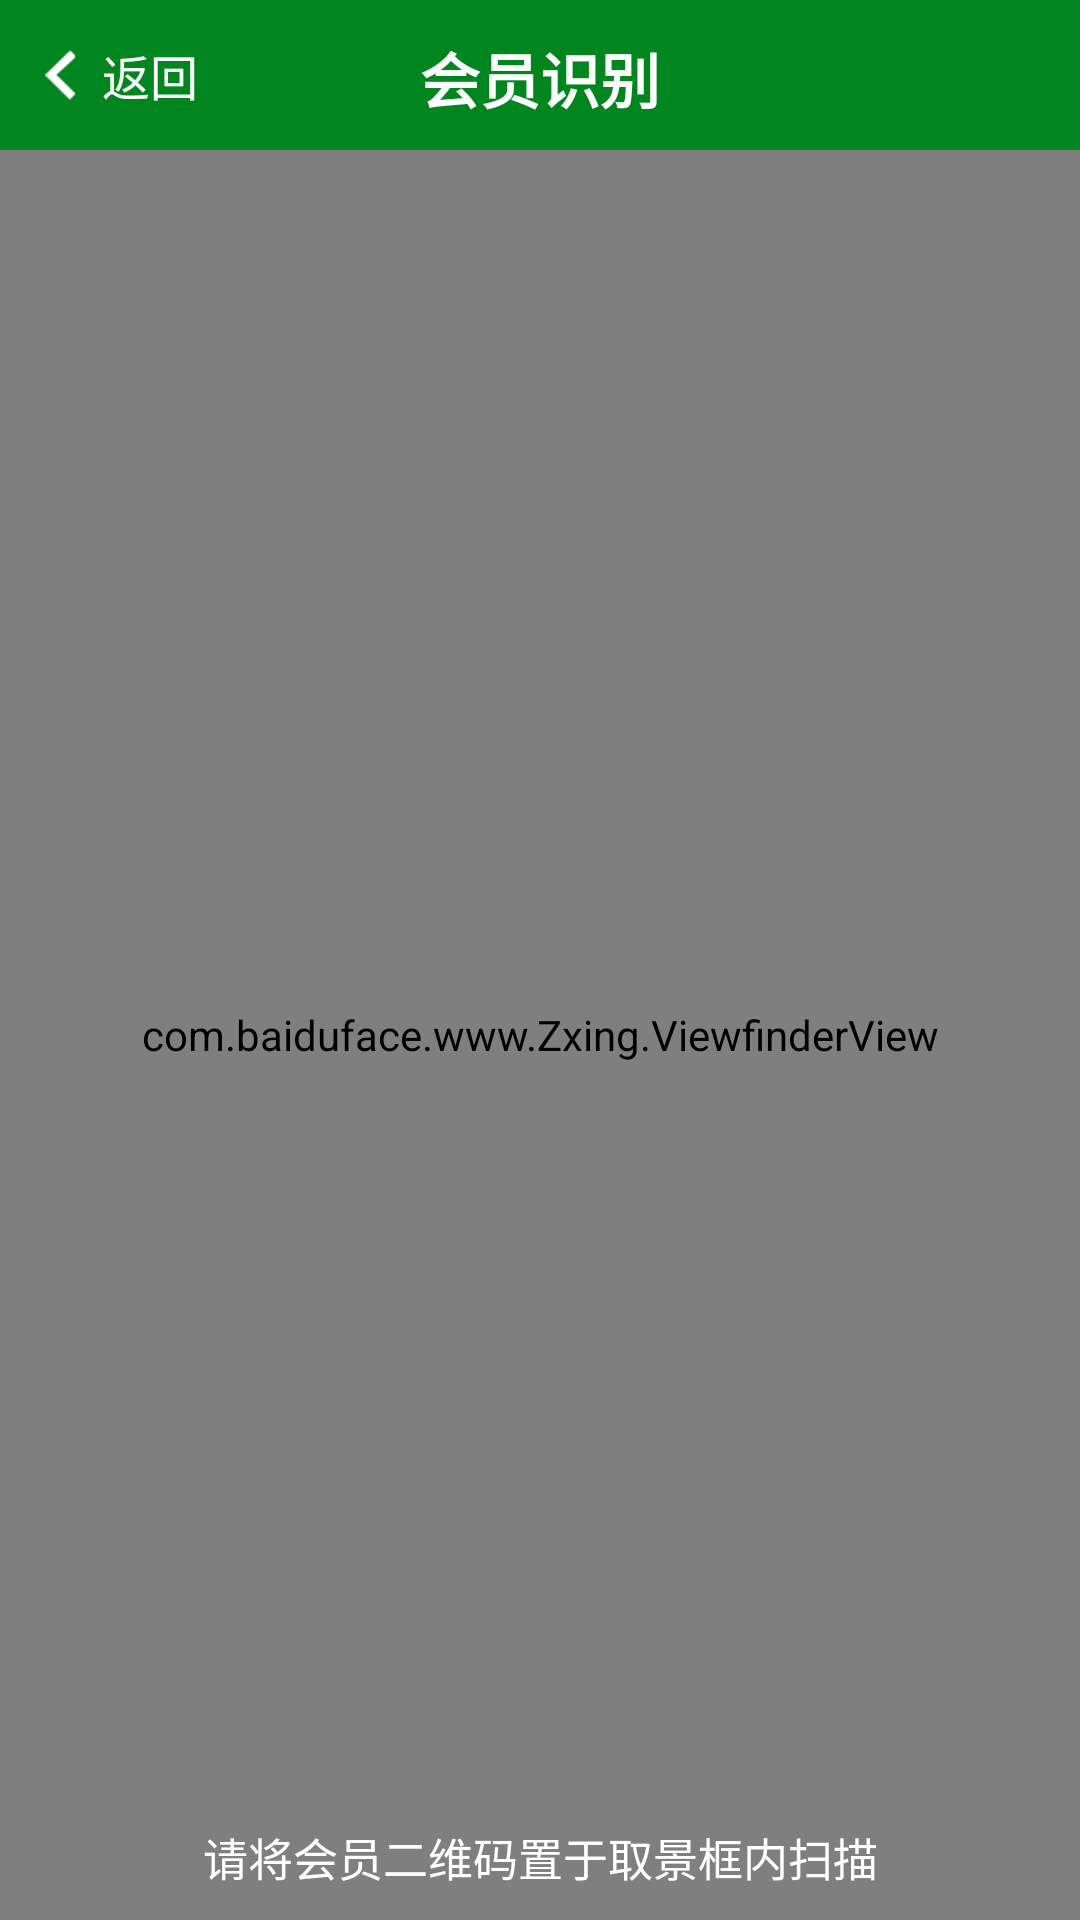

Write the Android layout XML for this screen, with the resource values it uses.
<!-- AndroidManifest.xml: application theme MyTheme -->
<!-- res/layout/dialog_scanpay.xml -->
<?xml version="1.0" encoding="utf-8"?>
<RelativeLayout xmlns:android="http://schemas.android.com/apk/res/android"
    android:orientation="vertical" android:layout_width="match_parent"
    android:layout_height="match_parent">

    <RelativeLayout
        android:layout_width="match_parent"
        android:layout_height="50dp"
        android:background="@color/whatchatgreen"
        android:gravity="center_vertical"
        android:id="@+id/relativeLayout4">

        <TextView
            android:layout_width="wrap_content"
            android:layout_height="wrap_content"
            android:layout_centerInParent="true"
            android:text="会员识别"
            android:textAppearance="?android:attr/textAppearanceMedium"
            android:textColor="#ffffffff"
            android:textSize="20dp"
            android:textStyle="bold"
            android:id="@+id/ScanPay_Title_txt" />

        <RelativeLayout
            android:id="@+id/relativeLayout3"
            android:layout_width="100dp"
            android:layout_height="48dp"
            android:background="@drawable/ripple_ab_back"
            android:layout_alignParentTop="true"
            android:layout_alignParentLeft="true"
            android:layout_alignParentStart="true"
            android:onClick="ClickScanPayBackMethod" >

            <ImageView
                android:id="@+id/imageView15"
                android:layout_width="40dp"
                android:layout_height="wrap_content"
                android:layout_gravity="center_vertical"
                android:src="@drawable/ab_back" />

            <TextView
                android:id="@+id/ScanPay_Back_txt"
                android:layout_width="wrap_content"
                android:layout_height="wrap_content"
                android:layout_centerHorizontal="true"
                android:layout_centerVertical="true"
                android:text="返回"
                android:textAppearance="?android:attr/textAppearanceMedium"
                android:textColor="#ffffff"
                android:textSize="16dp" />
        </RelativeLayout>
    </RelativeLayout>
    <SurfaceView
        android:id="@+id/surfaceview"
        android:layout_width="match_parent"
        android:layout_height="match_parent"
        android:layout_below="@+id/relativeLayout4">
    </SurfaceView>

    <com.baiduface.www.Zxing.ViewfinderView
        android:id="@+id/viewfinderview"
        android:layout_width="match_parent"
        android:layout_height="match_parent"
        android:background="#00000000"
        android:layout_below="@+id/relativeLayout4">
    </com.baiduface.www.Zxing.ViewfinderView>
    <TextView
        android:layout_width="match_parent"
        android:layout_height="wrap_content"
        android:gravity="center_horizontal"
        android:id="@+id/ScanPay_Context_txt"
        android:text="请将会员二维码置于取景框内扫描"
        android:textColor="#ffffff"
        android:textSize="15sp"
        android:layout_marginBottom="10dp"
        android:layout_alignParentBottom="true"
        android:layout_alignParentLeft="true"
        android:layout_alignParentStart="true">
    </TextView>
</RelativeLayout>
<!-- resources referenced by this layout -->
<resources>
  <color name="whatchatgreen">#01861F</color>
  <!-- drawable ab_back: png bitmap (drawable, 733 bytes) -->
  <!-- drawable ripple_ab_back (drawable) -->
  <?xml version="1.0" encoding="utf-8"?>
  <selector xmlns:android="http://schemas.android.com/apk/res/android">
      <item android:state_pressed="true">
          <shape>
              <solid android:color="@color/black"/>
          </shape>
      </item>
      <item android:state_pressed="false">
          <shape>
              <solid android:color="@android:color/transparent"/>
          </shape>
      </item>
  </selector>
  <style name="MyTheme" parent="AppTheme.NoActionBar" />
  <color name="black">#080808</color>
  <style name="AppTheme.NoActionBar">
          <item name="windowActionBar">false</item>
          <item name="windowNoTitle">true</item>
      </style>
</resources>
